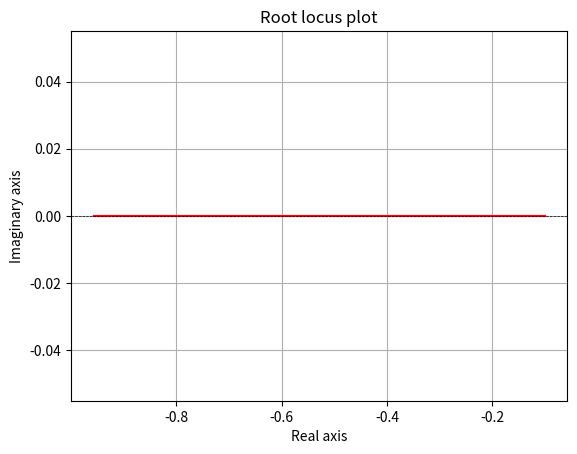

The script that saved this image:
# Function root_locus_plot is defined that takes an array of K values as input. It iterates
#through each K value to calculate the corresponding pole, storing themm in the "poles" array.
#The root locus plot is then generated using Matplotlib, with the poles plotted in blue and their
#mirrored counterparts in red.

#The range of K vaues np.linspace(0,10,1000) can be adjusted as per your requirements. The code also
#prints the characteristic eq based on the last value of K in the range.


import numpy as np
import matplotlib.pyplot as plt

def root_locus_plot(K):
    poles = [] # Initialize a Python list to store poles
    angles = np.linspace(0, 2*np.pi, 100) #Angles for plotting the locus

    for k in K:
        #Calculate poles for each value of K
        pole = (-k + np.sqrt(k**2 - 4))/2
        poles.append(pole)

    poles = np.array(poles)  #Convert the list of poles to a numoy array

    #Plotting root locus
    plt.plot(poles.real, poles.imag, 'b')   #Plot the root locus
    plt.plot(poles.real, -poles.imag, 'r')  # Plot the mirrored root locus
    plt.scatter(poles.real[0], poles.imag[0], marker='x', color='black')  #Plot the original poles
    plt.xlabel('Real axis')
    plt.ylabel('Imaginary axis')
    plt.title('Root locus plot')
    plt.axhline(y=0, color='black', linestyle='--', linewidth=0.5)  #Add x-axis
    plt.grid(True)
    plt.savefig('root_locus_plot.png')  #Save the plot as an image file
    plt.show()

#Main code
K = np.linspace(0, 10, 1000)  #Range of K values

# Characteristic equation

characteristic_equation = "s^2 + 1 + {}s = 0".format(K[-1])

print("Characteristic equation:", characteristic_equation)

root_locus_plot(K)




